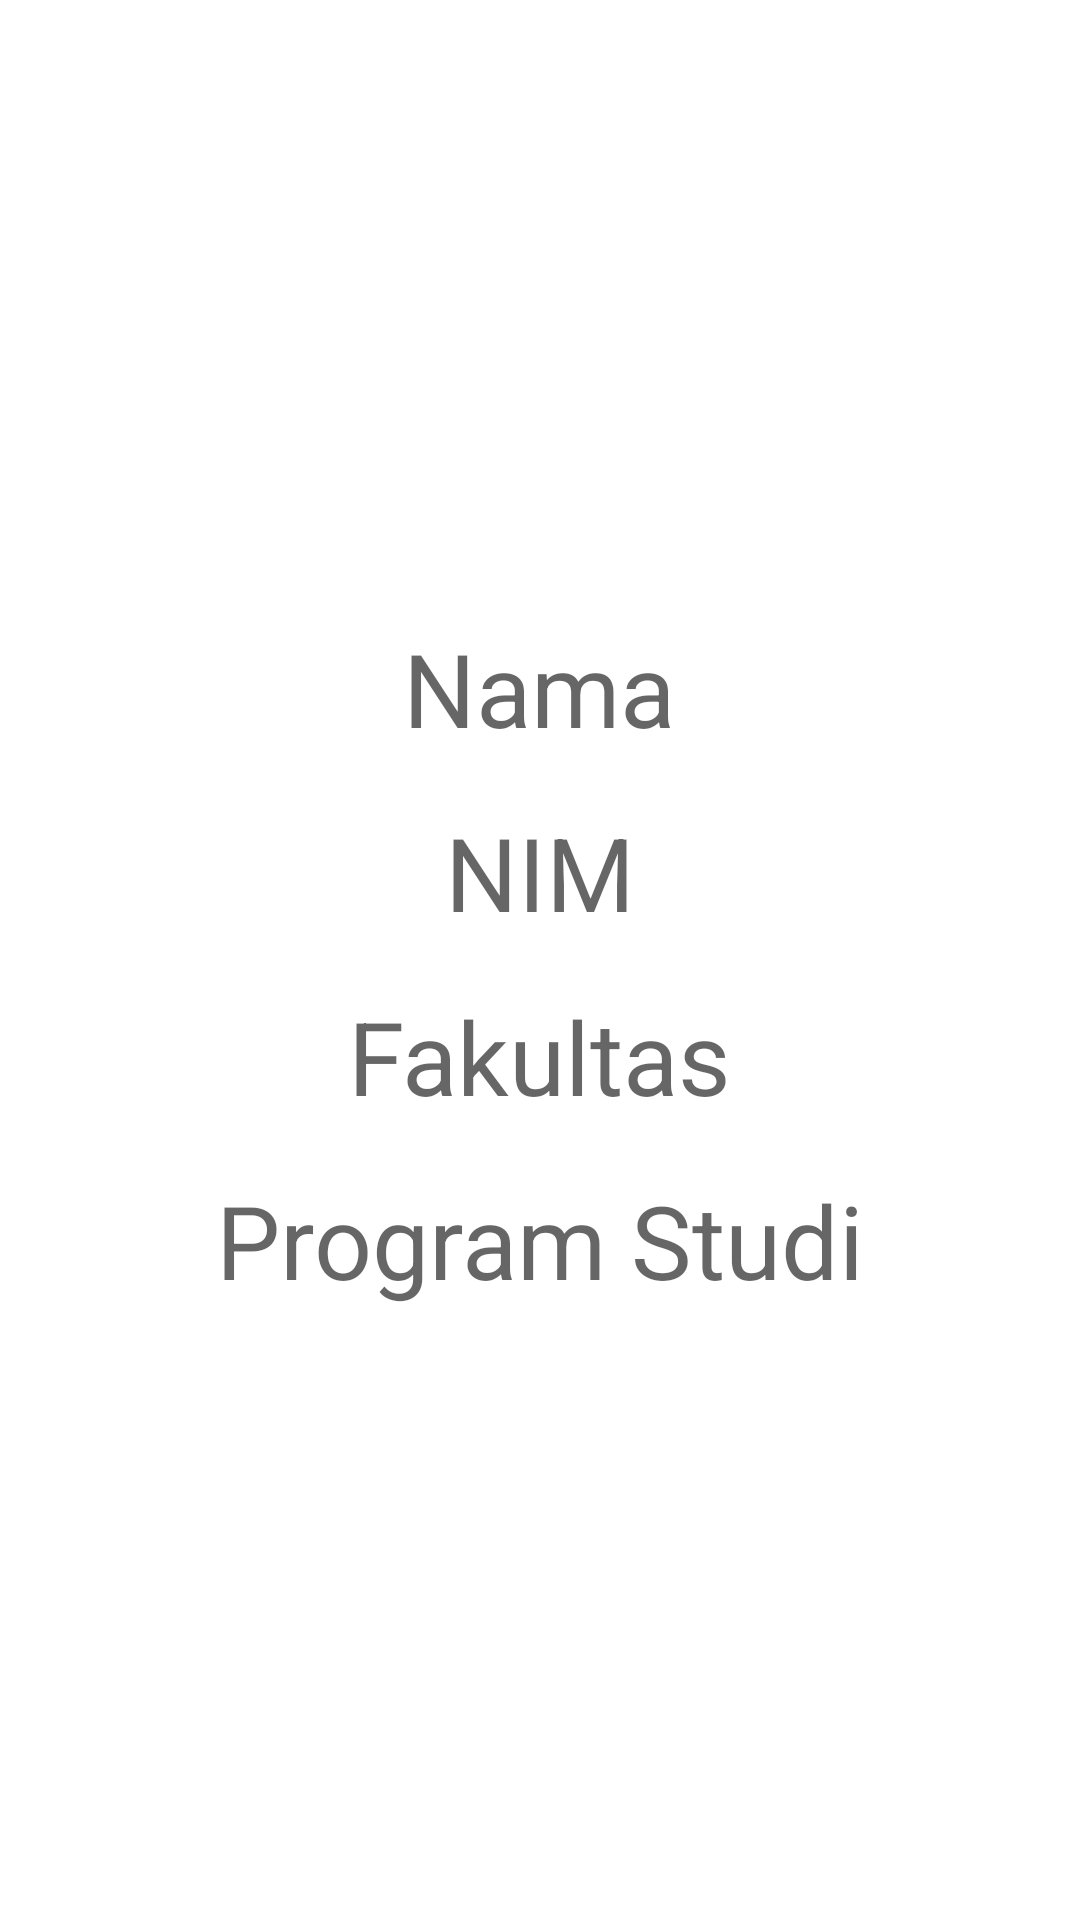

Produce the Android XML layout that renders to this screen, including the resource entries it uses.
<!-- AndroidManifest.xml: application theme Theme.Guide4_Bundle_0881 -->
<!-- res/layout/activity_next.xml -->
<?xml version="1.0" encoding="utf-8"?>
<androidx.constraintlayout.widget.ConstraintLayout xmlns:android="http://schemas.android.com/apk/res/android"
    xmlns:app="http://schemas.android.com/apk/res-auto"
    xmlns:tools="http://schemas.android.com/tools"
    android:layout_width="match_parent"
    android:layout_height="match_parent"
    tools:context=".NextActivity">


    <TextView
        android:id="@+id/tvNama"
        android:layout_width="wrap_content"
        android:layout_height="wrap_content"
        android:layout_marginStart="16dp"
        android:layout_marginTop="16dp"
        android:layout_marginEnd="16dp"
        android:layout_marginBottom="16dp"
        android:text="Nama"
        android:textAppearance="@style/TextAppearance.AppCompat.Display1"
        app:layout_constraintBottom_toBottomOf="parent"
        app:layout_constraintEnd_toEndOf="parent"
        app:layout_constraintHorizontal_bias="0.498"
        app:layout_constraintStart_toStartOf="parent"
        app:layout_constraintTop_toTopOf="parent"
        app:layout_constraintVertical_bias="0.339" />

    <TextView
        android:id="@+id/tvNIM"
        android:layout_width="wrap_content"
        android:layout_height="wrap_content"
        android:layout_marginStart="16dp"
        android:layout_marginTop="16dp"
        android:layout_marginEnd="16dp"
        android:layout_marginBottom="16dp"
        android:text="NIM"
        android:textAppearance="@style/TextAppearance.AppCompat.Display1"
        app:layout_constraintBottom_toBottomOf="parent"
        app:layout_constraintEnd_toEndOf="parent"
        app:layout_constraintStart_toStartOf="parent"
        app:layout_constraintTop_toBottomOf="@id/tvNama"
        app:layout_constraintVertical_bias="0.0" />

    <TextView
        android:id="@+id/tvFakultas"
        android:layout_width="wrap_content"
        android:layout_height="wrap_content"
        android:layout_marginStart="16dp"
        android:layout_marginTop="16dp"
        android:layout_marginEnd="16dp"
        android:layout_marginBottom="16dp"
        android:text="Fakultas"
        android:textAppearance="@style/TextAppearance.AppCompat.Display1"
        app:layout_constraintBottom_toBottomOf="parent"
        app:layout_constraintEnd_toEndOf="parent"
        app:layout_constraintStart_toStartOf="parent"
        app:layout_constraintTop_toBottomOf="@id/tvNIM"
        app:layout_constraintVertical_bias="0.0" />

    <TextView
        android:id="@+id/tvProgramStudi"
        android:layout_width="wrap_content"
        android:layout_height="wrap_content"
        android:layout_marginStart="16dp"
        android:layout_marginTop="16dp"
        android:layout_marginEnd="16dp"
        android:layout_marginBottom="16dp"
        android:text="Program Studi"
        android:textAppearance="@style/TextAppearance.AppCompat.Display1"
        app:layout_constraintBottom_toBottomOf="parent"
        app:layout_constraintEnd_toEndOf="parent"
        app:layout_constraintStart_toStartOf="parent"
        app:layout_constraintTop_toBottomOf="@id/tvFakultas"
        app:layout_constraintVertical_bias="0.0" />
</androidx.constraintlayout.widget.ConstraintLayout>
<!-- resources referenced by this layout -->
<resources>
  <style name="Theme.Guide4_Bundle_0881" parent="Theme.MaterialComponents.DayNight.DarkActionBar">
          
          <item name="colorPrimary">@color/purple_500</item>
          <item name="colorPrimaryVariant">@color/purple_700</item>
          <item name="colorOnPrimary">@color/white</item>
          
          <item name="colorSecondary">@color/teal_200</item>
          <item name="colorSecondaryVariant">@color/teal_700</item>
          <item name="colorOnSecondary">@color/black</item>
          
          <item name="android:statusBarColor" tools:targetApi="l">?attr/colorPrimaryVariant</item>
          
      </style>
  <!-- not gathered from this repository: default colours our renderer supplied (Android Studio template values) -->
  <color name="purple_500">#FF6200EE</color>
  <color name="purple_700">#FF3700B3</color>
  <color name="teal_200">#FF03DAC5</color>
  <color name="teal_700">#FF018786</color>
  <color name="black">#FF000000</color>
  <color name="white">#FFFFFFFF</color>
</resources>
